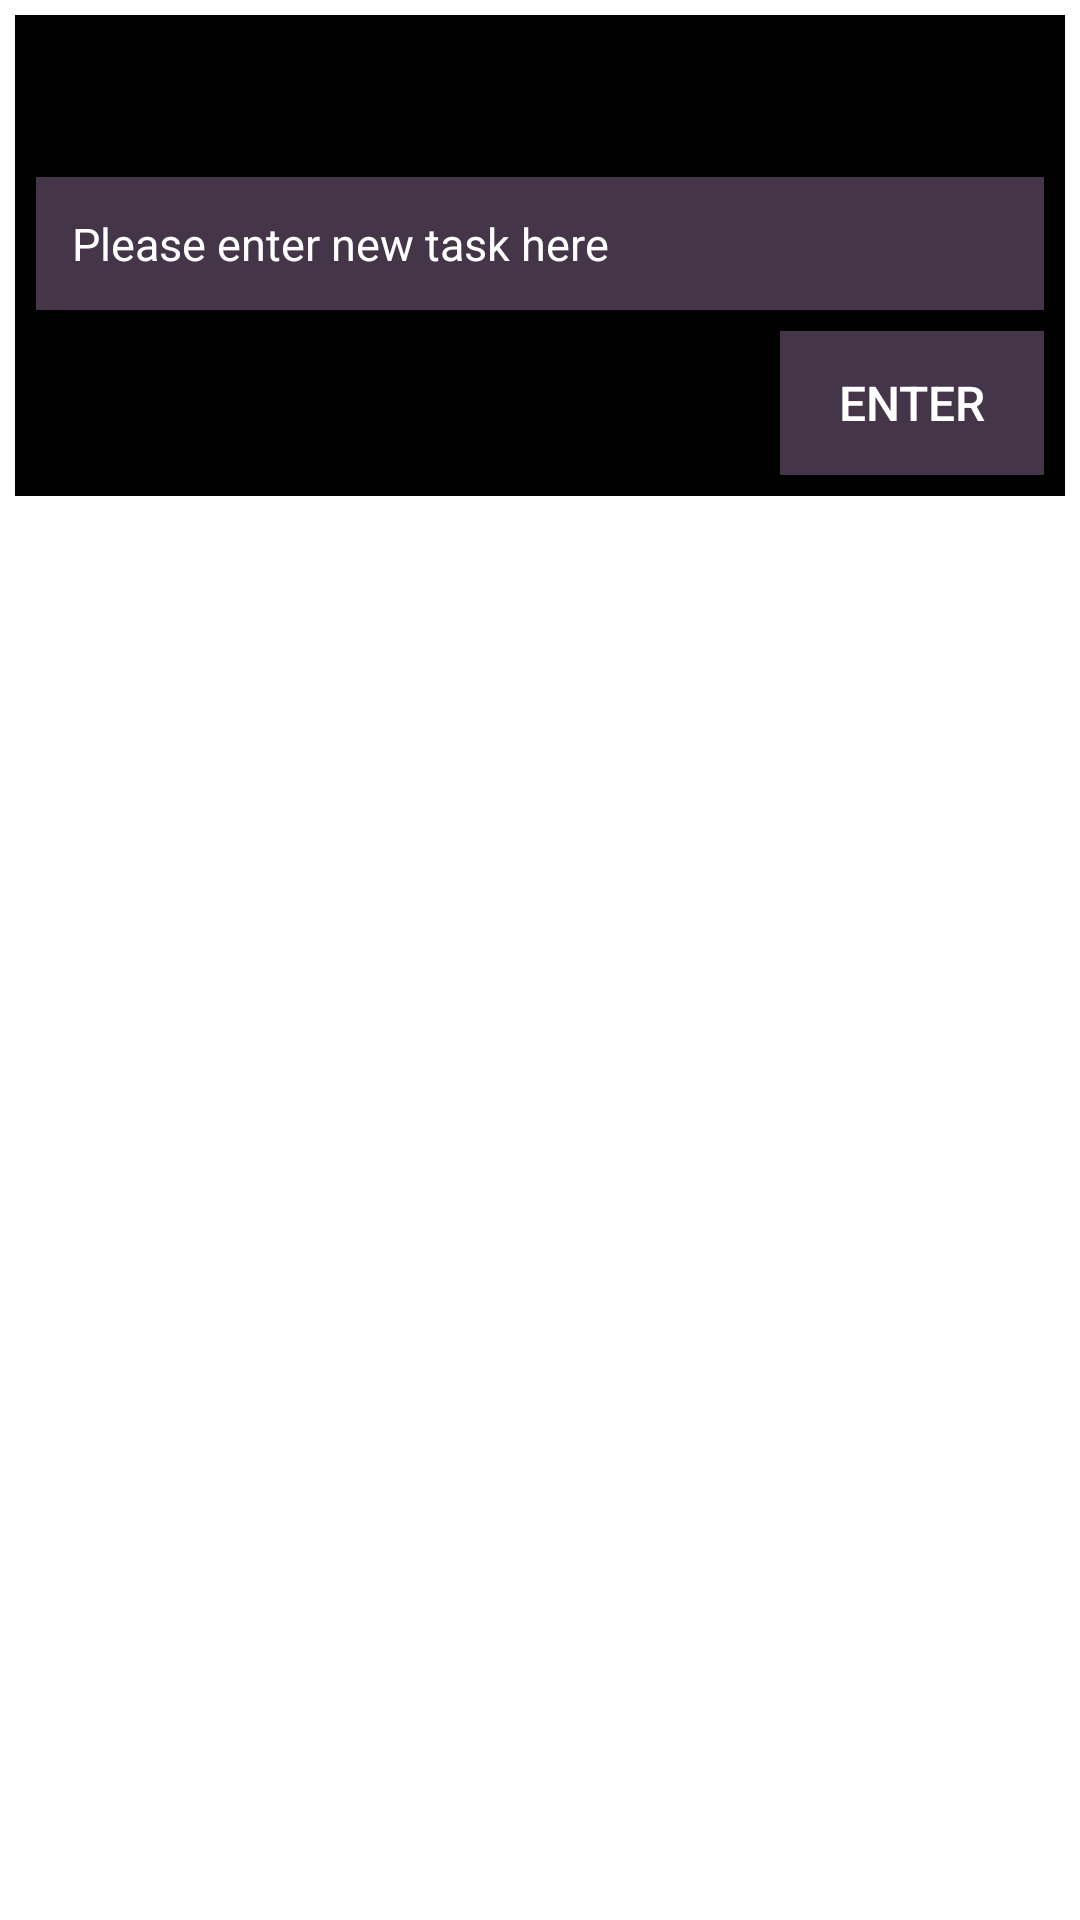

Produce the Android XML layout that renders to this screen, including the resource entries it uses.
<!-- AndroidManifest.xml: application theme Theme.TodoList -->
<!-- res/layout/fragment_bottom_dialog.xml -->
<?xml version="1.0" encoding="utf-8"?>
<FrameLayout xmlns:android="http://schemas.android.com/apk/res/android"
    xmlns:tools="http://schemas.android.com/tools"
    android:layout_width="match_parent"
    android:layout_height="match_parent"
    tools:context=".BottomDialogFragment">

    <LinearLayout
        android:id="@+id/layout_bottomDialog"
        android:layout_width="match_parent"
        android:layout_height="wrap_content"
        android:layout_margin="5dp"
        android:background="@color/black"
        android:orientation="vertical"
       android:padding="7dp"
        tools:ignore="Orientation">

        <TextView
            android:id="@+id/textView_bottomDialog"
            android:layout_width="match_parent"
            android:layout_height="wrap_content"
            android:padding="10dp"
            android:textAlignment="center"
            android:textColor="@color/white"
            android:textSize="20sp" />

        <EditText

            android:id="@+id/editText_bottomDialog"
            android:layout_width="match_parent"
            android:layout_height="wrap_content"
            android:background="#9A725877"
            android:hint="@string/edit_text"
            android:padding="12dp"
            android:maxLines="1"
            android:lines="1"
            android:textColor="@color/white"
            android:textColorHint="@color/white"
            android:textSize="15sp" />

        <Button
            android:id="@+id/enterButton_bottomDialog"
            android:layout_width="wrap_content"
            android:layout_height="wrap_content"
             android:layout_marginTop="7dp"
            android:background="#9A725877"
            android:layout_gravity="right"
            android:text="@string/btn_name"
            android:clickable="true"
            android:textColor="@color/white"
            android:textColorHint="@color/white"
            android:textSize="16sp" />
    </LinearLayout>
</FrameLayout>
<!-- resources referenced by this layout -->
<resources>
  <color name="black">#FF000000</color>
  <color name="white">#FFFFFFFF</color>
  <string name="btn_name">Enter</string>
  <string name="edit_text">Please enter new task here</string>
  <style name="Theme.TodoList" parent="Theme.MaterialComponents.DayNight.NoActionBar">
          
          <item name="colorPrimary">@color/teal_200</item>
          <item name="colorPrimaryVariant">@color/purple_700</item>
          <item name="colorOnPrimary">@color/white</item>
          
          <item name="colorSecondary">@color/teal_200</item>
          <item name="colorSecondaryVariant">@color/teal_700</item>
          <item name="colorOnSecondary">@color/black</item>
          
          <item name="android:statusBarColor" tools:targetApi="l">?attr/colorPrimaryVariant</item>
          
      </style>
  <color name="teal_200">#FF03DAC5</color>
  <color name="purple_700">#490055</color>
  <color name="teal_700">#FF018786</color>
</resources>
